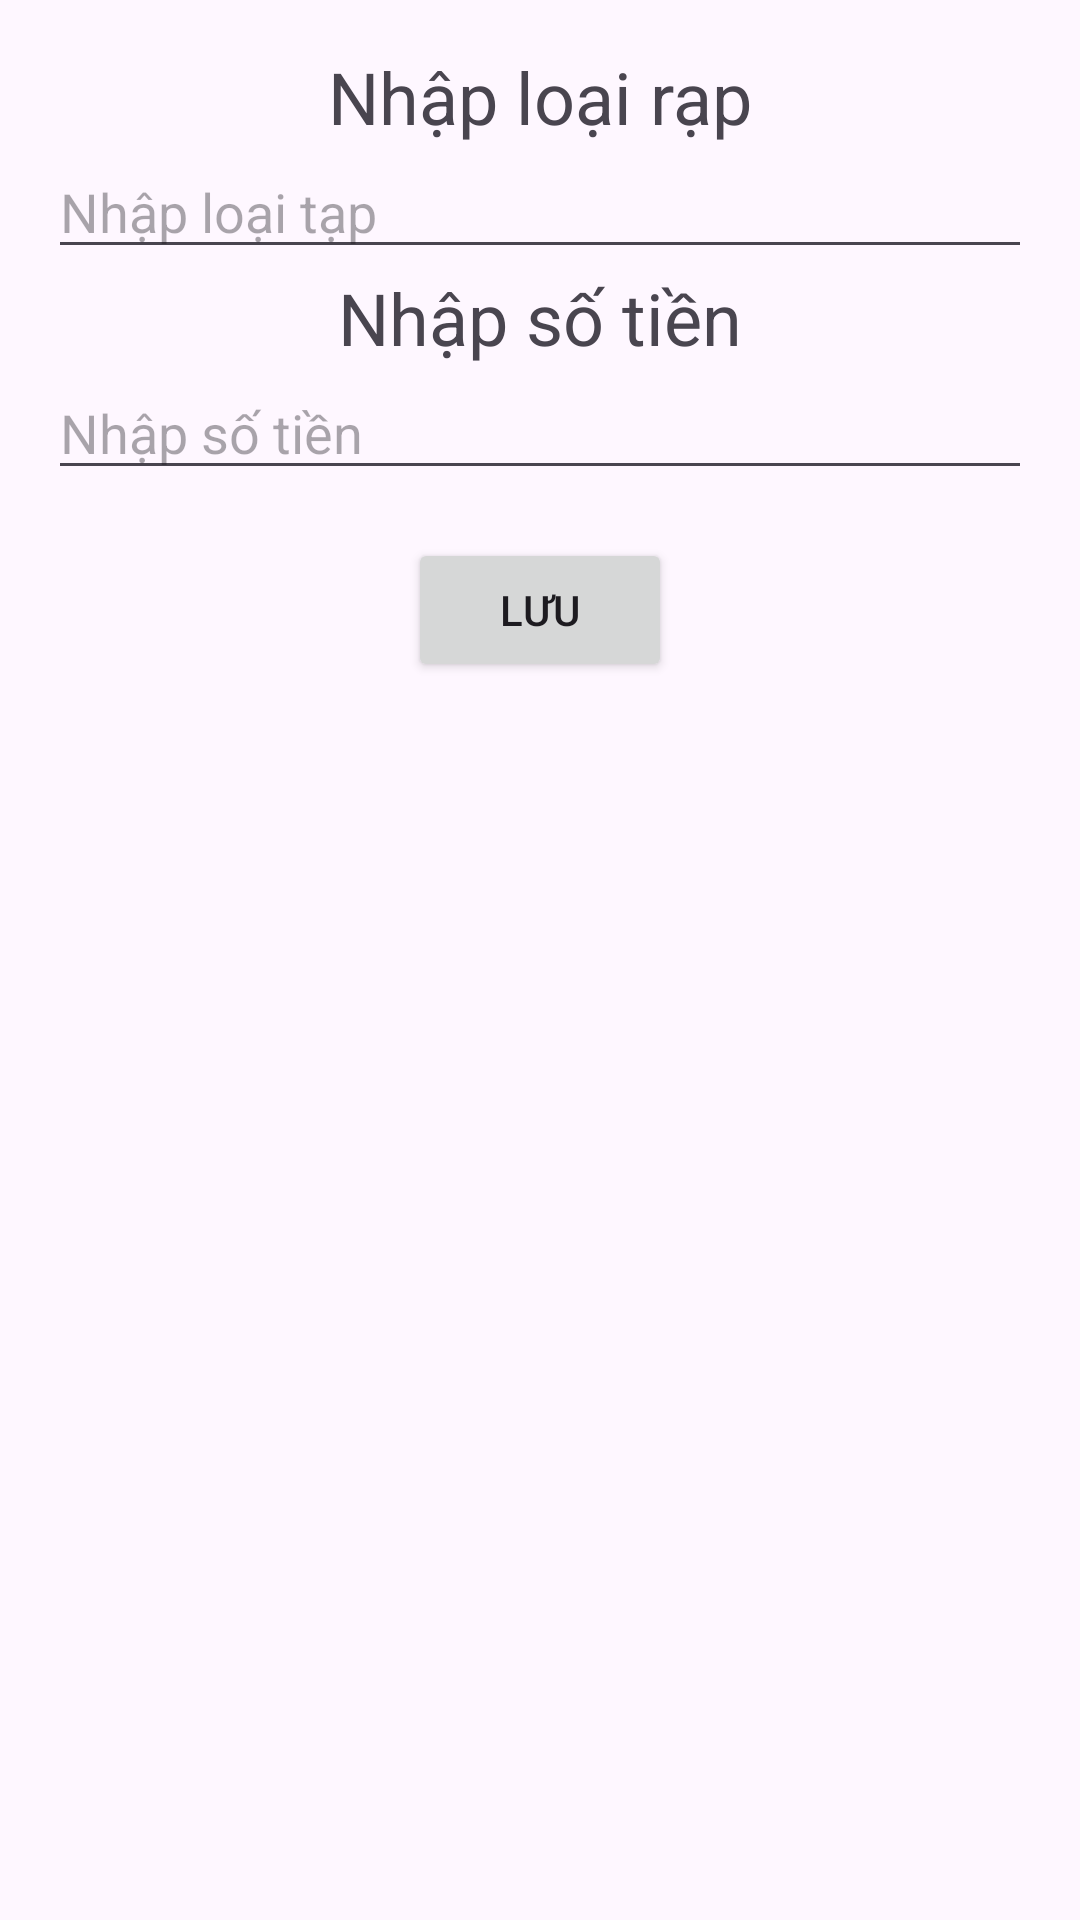

Layout XML and referenced resources for this Android screen:
<!-- AndroidManifest.xml: application theme Theme.AppBanVeXemPhim -->
<!-- res/layout/add_loairap.xml -->
<?xml version="1.0" encoding="utf-8"?>
<LinearLayout xmlns:android="http://schemas.android.com/apk/res/android"
    android:layout_width="match_parent"
    android:layout_height="match_parent"
    android:orientation="vertical"
    android:padding="16dp">

    
    <TextView
        android:layout_width="wrap_content"
        android:layout_height="wrap_content"
        android:text="Nhập loại rạp"
        android:textSize="24sp"
        android:layout_gravity="center_horizontal"/>

    
    <EditText
        android:id="@+id/txt_addLoaiRap"
        android:layout_width="match_parent"
        android:layout_height="wrap_content"
        android:hint="Nhập loại tạp"
        android:inputType="text"/>
    <TextView
        android:layout_width="wrap_content"
        android:layout_height="wrap_content"
        android:text="Nhập số tiền"
        android:textSize="24sp"
        android:layout_gravity="center_horizontal"/>

    
    <EditText
        android:id="@+id/txt_addSoTien"
        android:layout_width="match_parent"
        android:layout_height="wrap_content"
        android:hint="Nhập số tiền"
        android:inputType="text"/>

    
    <Button
        android:id="@+id/btnSaveLoaiRap"
        android:layout_width="wrap_content"
        android:layout_height="wrap_content"
        android:text="Lưu"
        android:layout_gravity="center_horizontal"
        android:layout_marginTop="16dp"/>

</LinearLayout>
<!-- resources referenced by this layout -->
<resources>
  <style name="Theme.AppBanVeXemPhim" parent="Base.Theme.AppBanVeXemPhim" />
  <style name="Base.Theme.AppBanVeXemPhim" parent="Theme.Material3.DayNight.NoActionBar">
          
          
      </style>
</resources>
